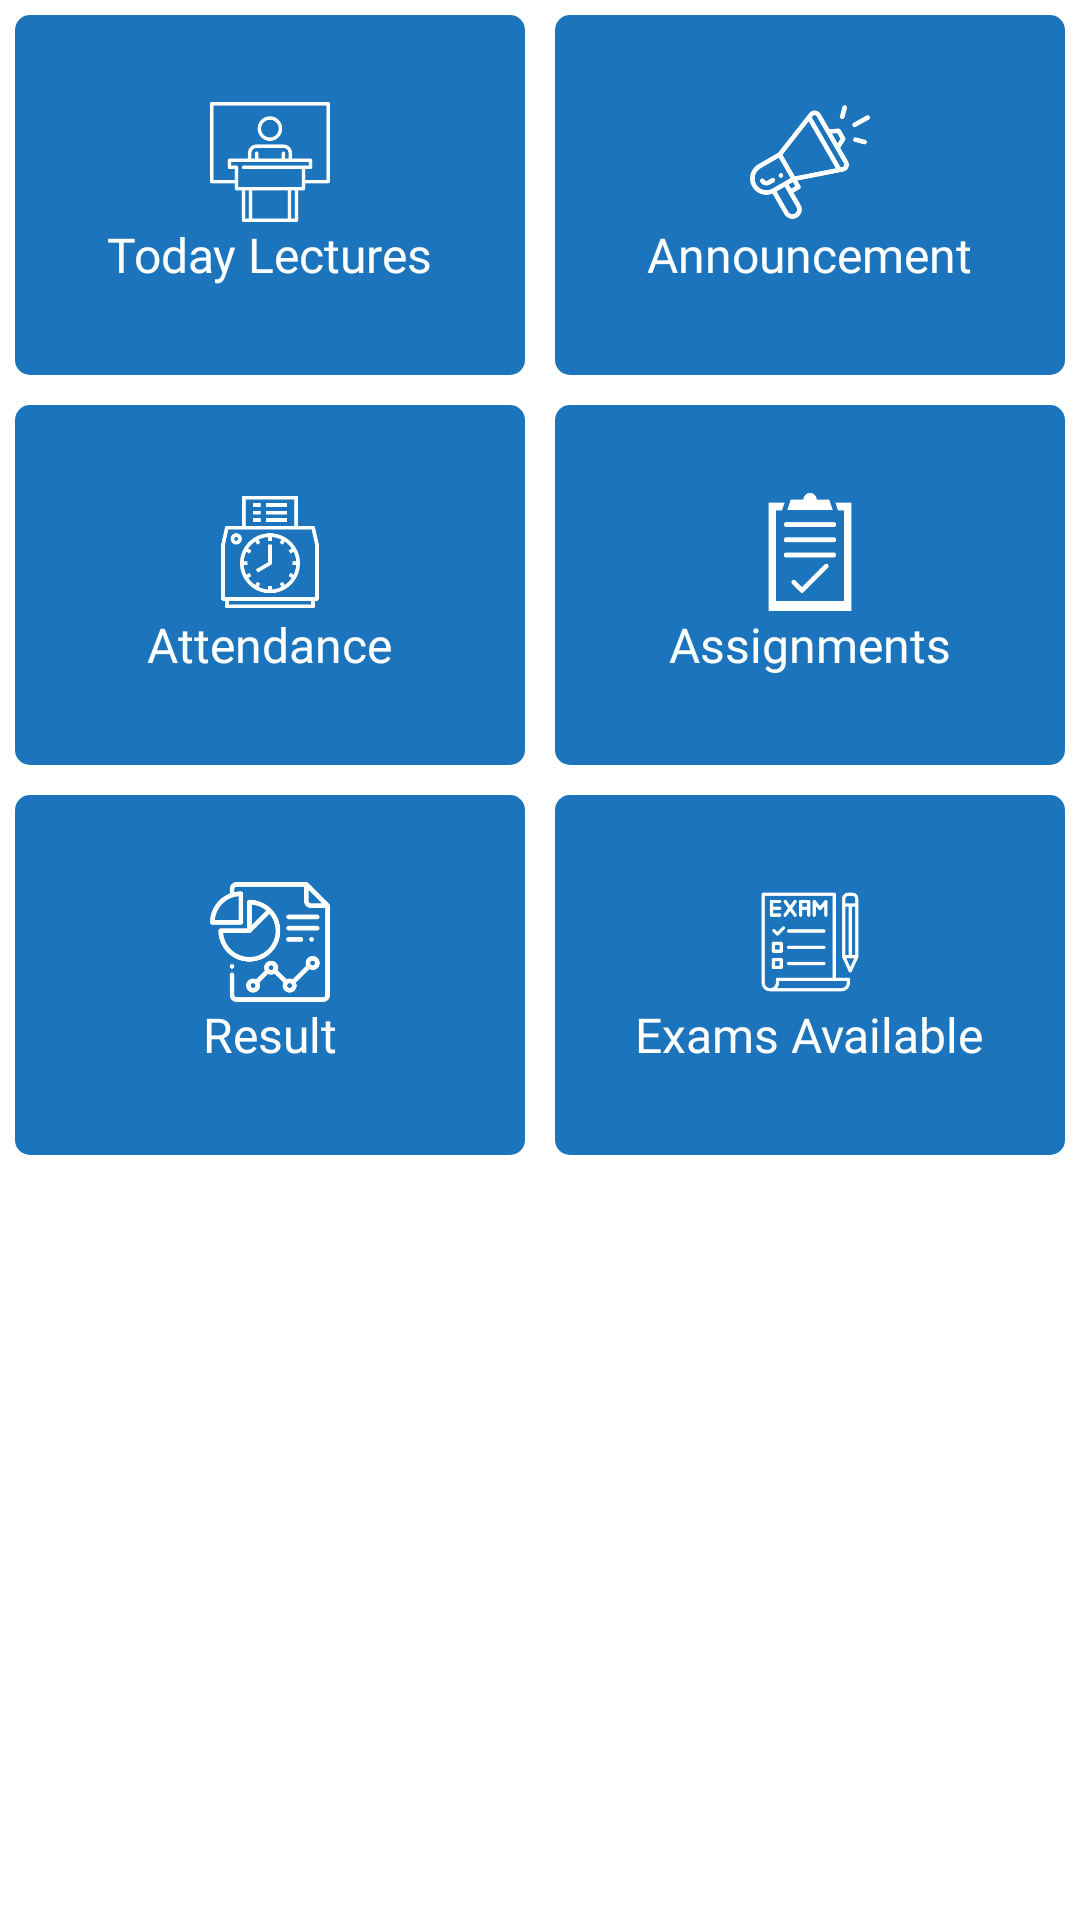

Android layout source for this screen:
<!-- AndroidManifest.xml: application theme Theme.CollegeApplication -->
<!-- res/layout/fragment_dashboard_one.xml -->
<?xml version="1.0" encoding="utf-8"?>
<LinearLayout xmlns:android="http://schemas.android.com/apk/res/android"
    xmlns:tools="http://schemas.android.com/tools"
    android:layout_width="match_parent"
    android:layout_height="match_parent"
    tools:context=".Dashboard.DashboardOne"
    android:background="@color/white"
    android:orientation="vertical">
    <TableLayout
        android:layout_width="match_parent"
        android:layout_height="wrap_content"
        android:weightSum="2">
        <TableRow
            android:layout_width="match_parent"
            android:layout_height="wrap_content">
            <LinearLayout
                android:id="@+id/lecture"
                android:layout_width="0dp"
                android:layout_height="120dp"
                android:background="@drawable/layout_back"
                android:gravity="center"
                android:orientation="vertical"
                android:layout_weight="1"
                android:layout_column="1"
                android:layout_margin="5dp">
                <ImageView
                    android:layout_width="40dp"
                    android:layout_height="40dp"
                    android:src="@drawable/lecture"/>
                <TextView
                    android:layout_width="wrap_content"
                    android:layout_height="wrap_content"
                    android:text="Today Lectures"
                    android:textSize="16sp"
                    android:fontFamily="@font/poppins"
                    android:textColor="@color/white"/>
            </LinearLayout>
            <LinearLayout
                android:id="@+id/announcement"
                android:layout_width="0dp"
                android:layout_height="120dp"
                android:background="@drawable/layout_back"
                android:gravity="center"
                android:orientation="vertical"
                android:layout_weight="1"
                android:layout_column="2"
                android:layout_margin="5dp">
                <ImageView
                    android:layout_width="40dp"
                    android:layout_height="40dp"
                    android:src="@drawable/announcement"/>
                <TextView
                    android:layout_width="wrap_content"
                    android:layout_height="wrap_content"
                    android:text="Announcement"
                    android:textSize="16sp"
                    android:fontFamily="@font/poppins"
                    android:textColor="@color/white"/>
            </LinearLayout>
        </TableRow>
    </TableLayout>
    <TableLayout
        android:layout_width="match_parent"
        android:layout_height="wrap_content"
        android:weightSum="2">
        <TableRow
            android:layout_width="match_parent"
            android:layout_height="wrap_content">
            <LinearLayout
                android:id="@+id/attendance"
                android:layout_width="0dp"
                android:layout_height="120dp"
                android:background="@drawable/layout_back"
                android:gravity="center"
                android:orientation="vertical"
                android:layout_weight="1"
                android:layout_column="1"
                android:layout_margin="5dp">
                <ImageView
                    android:layout_width="40dp"
                    android:layout_height="40dp"
                    android:src="@drawable/attendance"/>
                <TextView
                    android:layout_width="wrap_content"
                    android:layout_height="wrap_content"
                    android:text="Attendance"
                    android:textSize="16sp"
                    android:fontFamily="@font/poppins"
                    android:textColor="@color/white"/>
            </LinearLayout>
            <LinearLayout
                android:id="@+id/assignments"
                android:layout_width="0dp"
                android:layout_height="120dp"
                android:background="@drawable/layout_back"
                android:gravity="center"
                android:orientation="vertical"
                android:layout_weight="1"
                android:layout_column="2"
                android:layout_margin="5dp">
                <ImageView
                    android:layout_width="40dp"
                    android:layout_height="40dp"
                    android:src="@drawable/assignment"/>
                <TextView
                    android:layout_width="wrap_content"
                    android:layout_height="wrap_content"
                    android:text="Assignments"
                    android:textSize="16sp"
                    android:fontFamily="@font/poppins"
                    android:textColor="@color/white"/>
            </LinearLayout>
        </TableRow>
    </TableLayout>
    <TableLayout
        android:layout_width="match_parent"
        android:layout_height="wrap_content"
        android:weightSum="2">
        <TableRow
            android:layout_width="match_parent"
            android:layout_height="wrap_content">
            <LinearLayout
                android:id="@+id/result"
                android:layout_width="0dp"
                android:layout_height="120dp"
                android:background="@drawable/layout_back"
                android:gravity="center"
                android:orientation="vertical"
                android:layout_weight="1"
                android:layout_column="1"
                android:layout_margin="5dp">
                <ImageView
                    android:layout_width="40dp"
                    android:layout_height="40dp"
                    android:src="@drawable/result"/>
                <TextView
                    android:layout_width="wrap_content"
                    android:layout_height="wrap_content"
                    android:text="Result"
                    android:textSize="16sp"
                    android:fontFamily="@font/poppins"
                    android:textColor="@color/white"/>
            </LinearLayout>
            <LinearLayout
                android:id="@+id/exam"
                android:layout_width="0dp"
                android:layout_height="120dp"
                android:background="@drawable/layout_back"
                android:gravity="center"
                android:orientation="vertical"
                android:layout_weight="1"
                android:layout_column="2"
                android:layout_margin="5dp">
                <ImageView
                    android:layout_width="40dp"
                    android:layout_height="40dp"
                    android:src="@drawable/exam"/>
                <TextView
                    android:layout_width="wrap_content"
                    android:layout_height="wrap_content"
                    android:text="Exams Available"
                    android:textSize="16sp"
                    android:fontFamily="@font/poppins"
                    android:textColor="@color/white"/>
            </LinearLayout>
        </TableRow>
    </TableLayout>



</LinearLayout>
<!-- resources referenced by this layout -->
<resources>
  <color name="white">#FFFFFFFF</color>
  <!-- drawable announcement: png bitmap (drawable, 10071 bytes) -->
  <!-- drawable assignment: png bitmap (drawable, 2447 bytes) -->
  <!-- drawable attendance: png bitmap (drawable, 6094 bytes) -->
  <!-- drawable exam: png bitmap (drawable, 5310 bytes) -->
  <!-- drawable layout_back (drawable) -->
  <?xml version="1.0" encoding="utf-8"?>
  <shape xmlns:android="http://schemas.android.com/apk/res/android"
      android:shape="rectangle">
      <corners android:radius="5dp"/>
      <solid android:color="@color/colorTwo"/>
  
  </shape>
  <!-- drawable lecture: png bitmap (drawable, 3340 bytes) -->
  <!-- drawable result: png bitmap (drawable, 7661 bytes) -->
  <style name="Theme.CollegeApplication" parent="Theme.MaterialComponents.DayNight.NoActionBar">
          
          <item name="colorPrimary">@color/purple_500</item>
          <item name="colorPrimaryVariant">@color/purple_700</item>
          <item name="colorOnPrimary">@color/white</item>
          
          <item name="colorSecondary">@color/teal_200</item>
          <item name="colorSecondaryVariant">@color/teal_700</item>
          <item name="colorOnSecondary">@color/black</item>
          
          <item name="android:statusBarColor" tools:targetApi="l">?attr/colorPrimaryVariant</item>
          <item name="android:windowAnimationStyle">@style/confirmDialog</item>
          
      </style>
  <color name="colorTwo">#1c75bc</color>
  <color name="purple_500">#FF6200EE</color>
  <color name="purple_700">#FF3700B3</color>
  <color name="teal_200">#FF03DAC5</color>
  <color name="teal_700">#FF018786</color>
  <color name="black">#FF000000</color>
  <style name="confirmDialog">
          <item name="android:windowEnterAnimation">@android:anim/slide_in_left</item>
          <item name="android:windowExitAnimation">@android:anim/slide_out_right</item>
      </style>
</resources>
